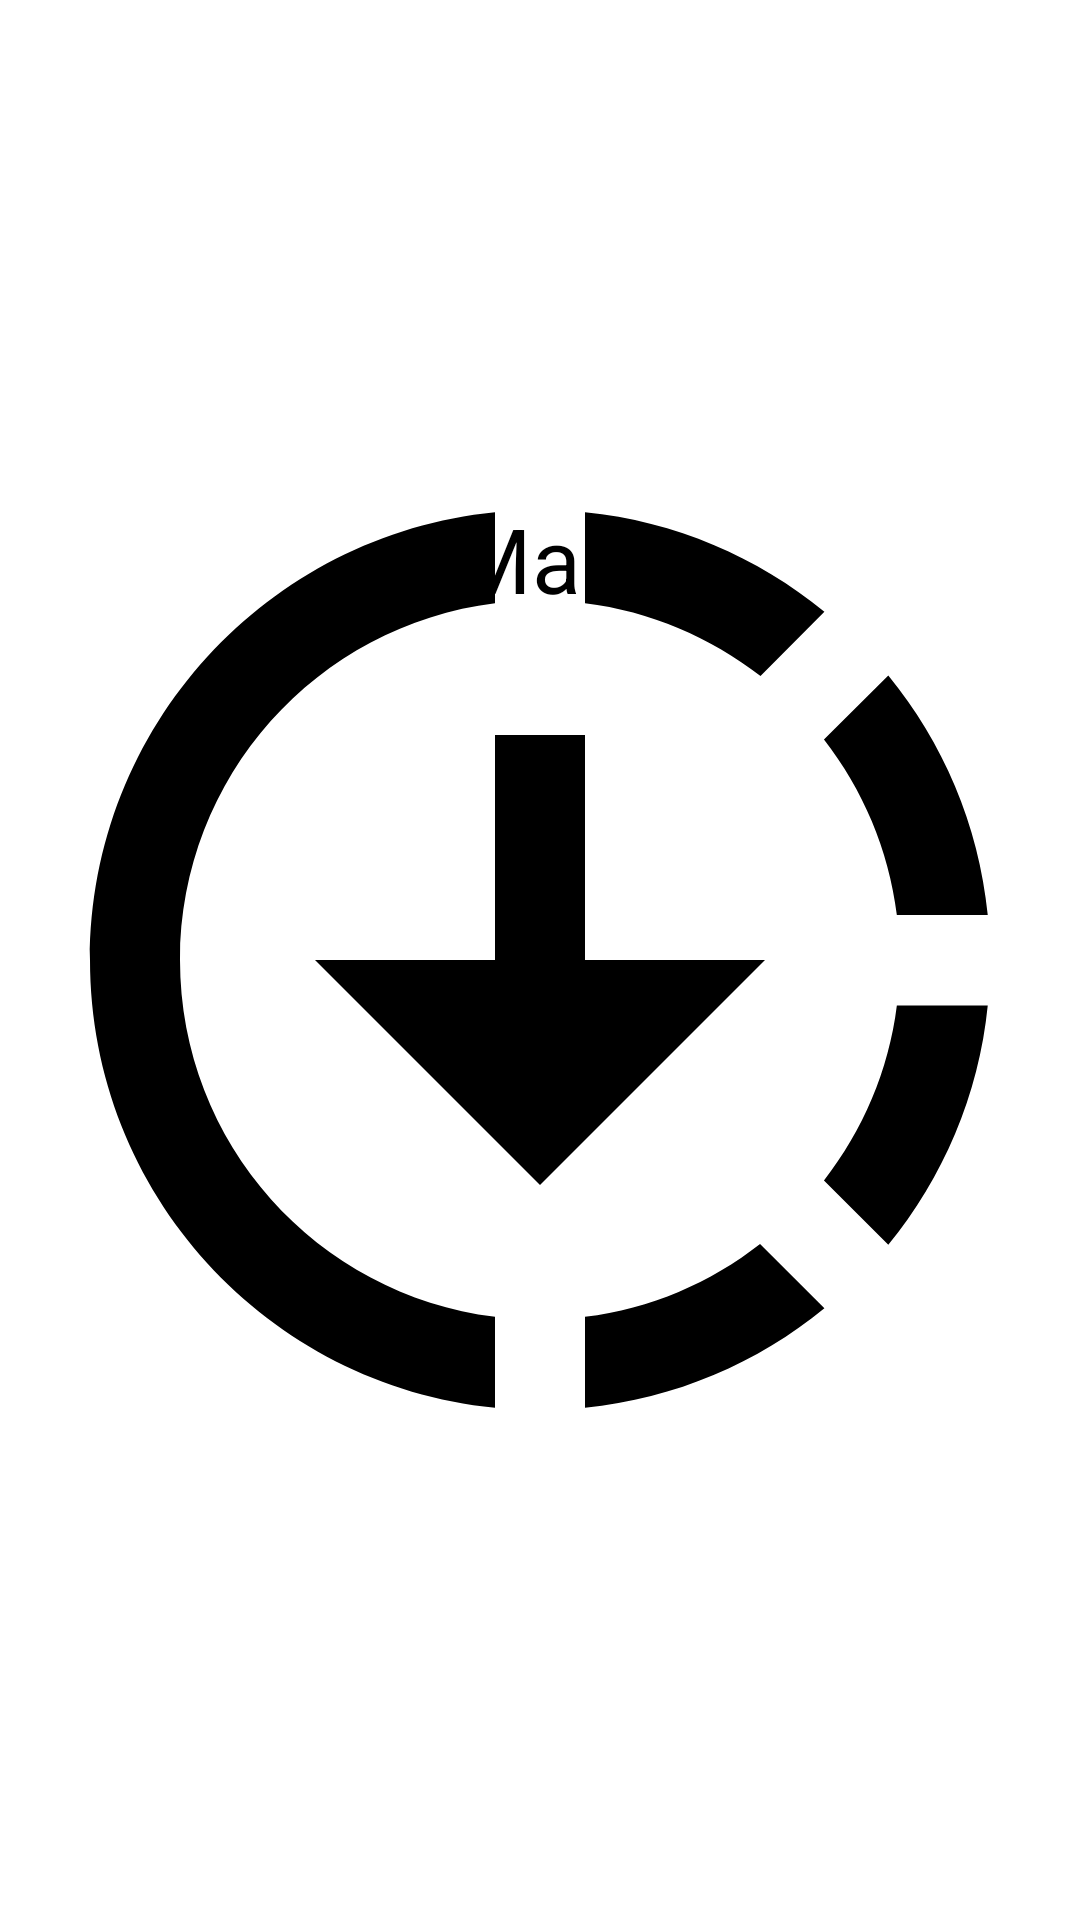

Reconstruct the res/layout file that produces this screen, plus the resources it refers to.
<!-- AndroidManifest.xml: application theme Theme.Caffaine -->
<!-- res/layout/activity_rv.xml -->
<?xml version="1.0" encoding="utf-8"?>
<androidx.constraintlayout.widget.ConstraintLayout xmlns:android="http://schemas.android.com/apk/res/android"
    xmlns:app="http://schemas.android.com/apk/res-auto"
    xmlns:tools="http://schemas.android.com/tools"
    android:layout_width="match_parent"
    android:layout_height="match_parent"
    android:id="@+id/rv_activity"
    tools:context=".RvActivity">

    <ImageView
        android:id="@+id/loading"
        android:layout_width="0dp"
        android:layout_height="0dp"
        app:layout_constraintBottom_toBottomOf="parent"
        app:layout_constraintEnd_toEndOf="parent"
        app:layout_constraintStart_toStartOf="parent"
        app:layout_constraintTop_toTopOf="parent"
        app:srcCompat="@drawable/baseline_downloading_24" />

    <LinearLayout
        android:id="@+id/choosedRes_card"
        android:layout_width="0dp"
        android:layout_height="wrap_content"
        android:layout_marginStart="16dp"
        android:layout_marginTop="16dp"
        android:layout_marginEnd="16dp"
        android:orientation="vertical"
        android:visibility="visible"
        app:layout_constraintEnd_toEndOf="parent"
        app:layout_constraintHorizontal_bias="0.0"
        app:layout_constraintStart_toStartOf="parent"
        app:layout_constraintTop_toTopOf="parent">

        <ImageView
            android:id="@+id/choosedRes_img"
            android:layout_width="150dp"
            android:layout_height="150dp"
            android:layout_gravity="center_horizontal"
            android:scaleType="centerCrop"
            android:src="@drawable/ic_launcher_background" />

        <TextView
            android:id="@+id/choosedRes_title"
            android:layout_width="match_parent"
            android:layout_height="wrap_content"
            android:gravity="center_vertical"
            android:paddingStart="10dp"
            android:paddingEnd="10dp"
            android:textAlignment="center"
            android:textColor="@color/black"
            android:textSize="30sp"
            tools:ignore="RtlCompat"
            android:text="Mac" />
    </LinearLayout>


    <androidx.recyclerview.widget.RecyclerView
        android:id="@+id/recyclerview"
        android:layout_width="match_parent"
        android:layout_height="0dp"
        android:layout_marginStart="16dp"
        android:layout_marginTop="16dp"
        android:layout_marginEnd="16dp"
        android:layout_marginBottom="16dp"
        app:layout_constraintBottom_toBottomOf="parent"
        app:layout_constraintEnd_toEndOf="parent"
        app:layout_constraintHorizontal_bias="0.0"
        app:layout_constraintStart_toStartOf="parent"
        app:layout_constraintTop_toBottomOf="@+id/choosedRes_card"
        app:layout_constraintVertical_bias="0.0"
        tools:itemCount="70" />
</androidx.constraintlayout.widget.ConstraintLayout>
<!-- resources referenced by this layout -->
<resources>
  <!-- drawable baseline_downloading_24 (drawable) -->
  <vector android:height="80dp" android:tint="#000000"
      android:viewportHeight="24" android:viewportWidth="24"
      android:width="80dp" xmlns:android="http://schemas.android.com/apk/res/android">
      <path android:fillColor="@android:color/white" android:pathData="M18.32,4.26C16.84,3.05 15.01,2.25 13,2.05v2.02c1.46,0.18 2.79,0.76 3.9,1.62L18.32,4.26zM19.93,11h2.02c-0.2,-2.01 -1,-3.84 -2.21,-5.32L18.31,7.1C19.17,8.21 19.75,9.54 19.93,11zM18.31,16.9l1.43,1.43c1.21,-1.48 2.01,-3.32 2.21,-5.32h-2.02C19.75,14.46 19.17,15.79 18.31,16.9zM13,19.93v2.02c2.01,-0.2 3.84,-1 5.32,-2.21l-1.43,-1.43C15.79,19.17 14.46,19.75 13,19.93zM13,12V7h-2v5H7l5,5l5,-5H13zM11,19.93v2.02c-5.05,-0.5 -9,-4.76 -9,-9.95s3.95,-9.45 9,-9.95v2.02C7.05,4.56 4,7.92 4,12S7.05,19.44 11,19.93z"/>
  </vector>
  <style name="Theme.Caffaine" parent="Theme.MaterialComponents.DayNight.NoActionBar">
          
          <item name="colorPrimary">@color/black</item>
          <item name="colorPrimaryVariant">@color/purple_700</item>
          <item name="colorOnPrimary">@color/white</item>
          
          <item name="colorSecondary">@color/teal_200</item>
          <item name="colorSecondaryVariant">@color/teal_700</item>
          <item name="colorOnSecondary">@color/black</item>
          
          <item name="android:statusBarColor">?attr/colorPrimaryVariant</item>
          
      </style>
  <!-- not gathered from this repository: default colours our renderer supplied (Android Studio template values) -->
  <color name="purple_700">#FF3700B3</color>
  <color name="teal_200">#FF03DAC5</color>
  <color name="teal_700">#FF018786</color>
  <color name="black">#FF000000</color>
  <color name="white">#FFFFFFFF</color>
</resources>
